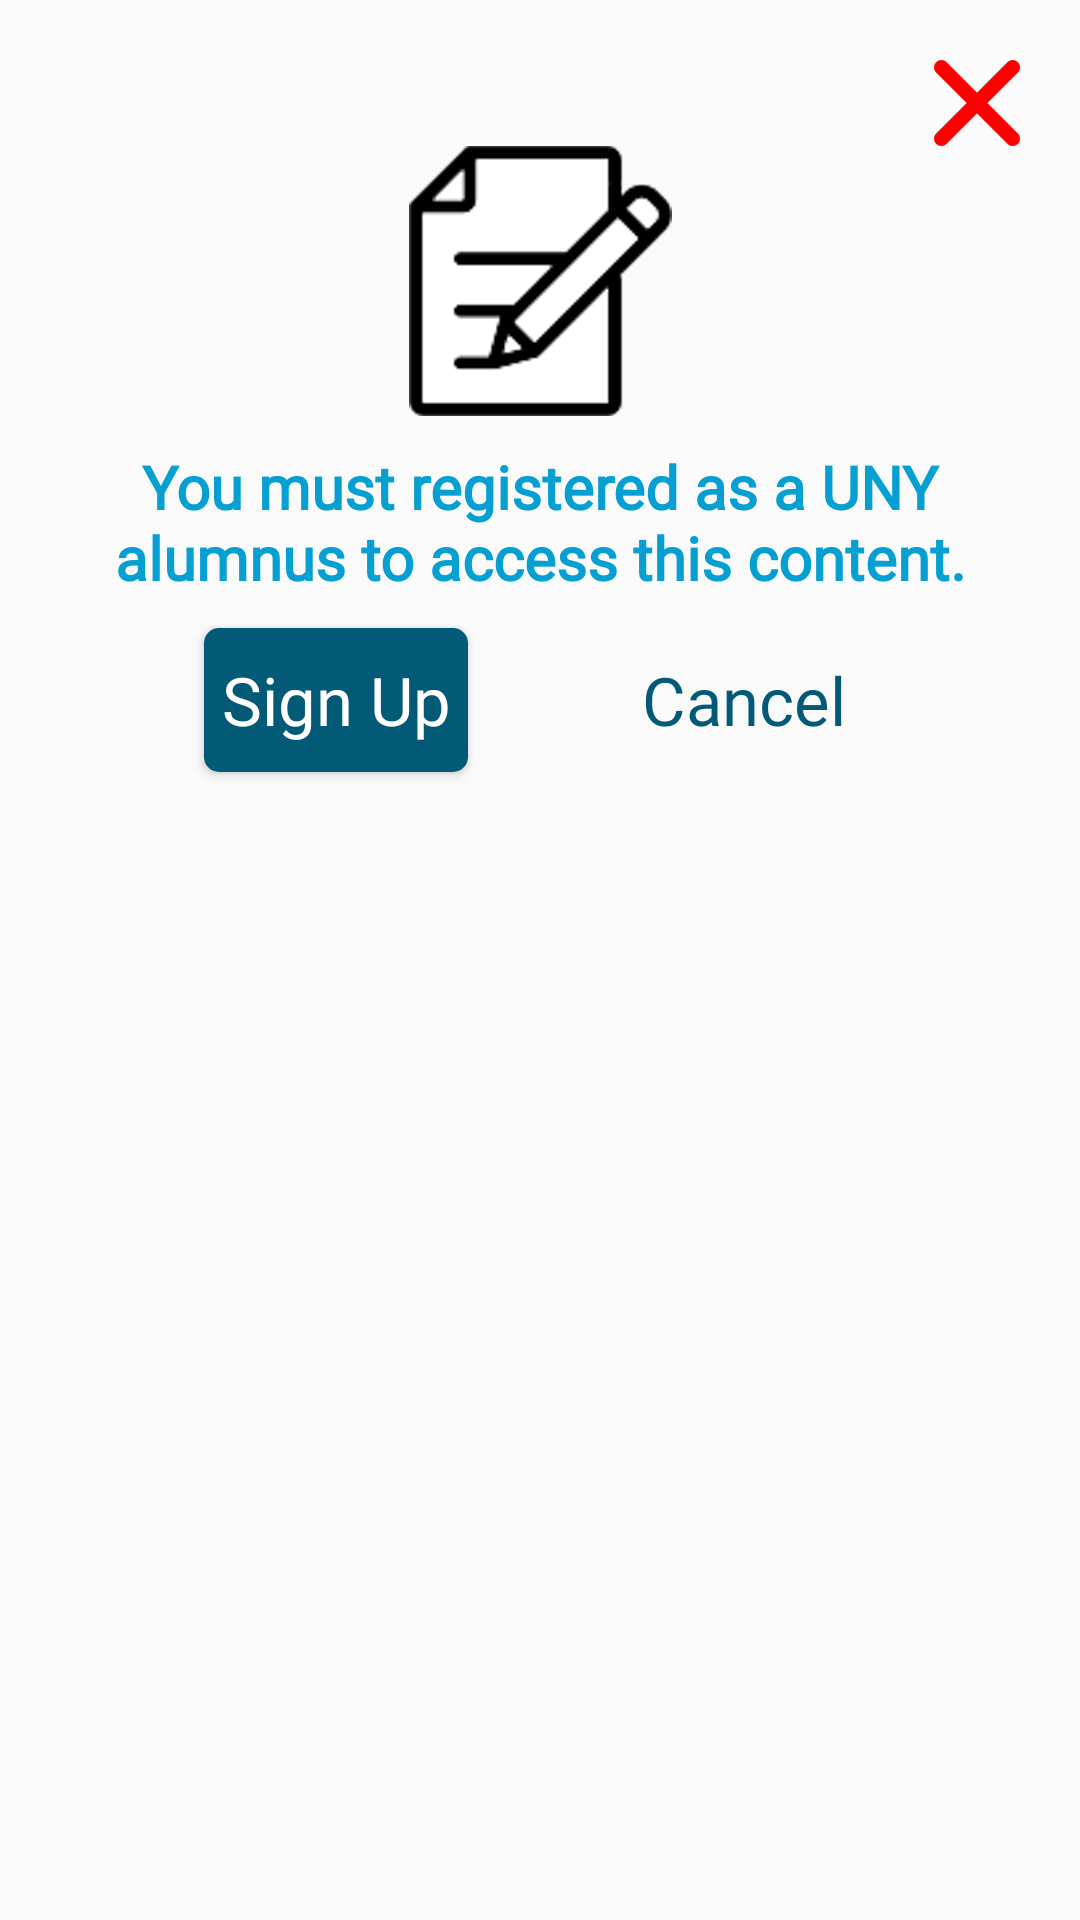

Produce the Android XML layout that renders to this screen, including the resource entries it uses.
<!-- AndroidManifest.xml: application theme AppTheme -->
<!-- res/layout/alert_job_tracer_study.xml -->
<?xml version="1.0" encoding="utf-8"?>
<androidx.constraintlayout.widget.ConstraintLayout xmlns:android="http://schemas.android.com/apk/res/android"
    xmlns:app="http://schemas.android.com/apk/res-auto"
    android:layout_width="wrap_content"
    android:layout_height="wrap_content"
    android:padding="20dp">

    <Button
        android:id="@+id/bt_x"
        style="@style/ButtonX"
        app:layout_constraintTop_toTopOf="parent"
        app:layout_constraintBottom_toTopOf="@+id/upload_resume_iv"
        app:layout_constraintEnd_toEndOf="parent"/>


    <ImageView
        android:id="@+id/upload_resume_iv"
        android:layout_width="wrap_content"
        android:layout_height="wrap_content"
        android:src="@drawable/logo_sign_up"

        app:layout_constraintEnd_toEndOf="parent"
        app:layout_constraintStart_toStartOf="parent"
        app:layout_constraintTop_toBottomOf="@id/bt_x" />

    <TextView
        android:id="@+id/tv_sign_up"
        style="@style/bigFontBaseColor"
        android:text="@string/alert_IKA_content"
        android:layout_marginTop="10dp"
        android:gravity="center"

        app:layout_constraintStart_toStartOf="parent"
        app:layout_constraintEnd_toEndOf="parent"
        app:layout_constraintTop_toBottomOf="@id/upload_resume_iv" />

    <Button
        android:id="@+id/bt_cancel"
        style="@style/ButtonFont_negative"
        android:text="@string/cancel"

        app:layout_constraintStart_toEndOf="@+id/bt_sign_up"
        app:layout_constraintEnd_toEndOf="parent"
        app:layout_constraintBaseline_toBaselineOf="@+id/bt_sign_up"/>

    <Button
        android:id="@+id/bt_sign_up"
        style="@style/ButtonFont"
        android:layout_width="wrap_content"
        android:layout_height="wrap_content"
        android:text="@string/sign_up"
        android:layout_marginTop="10dp"

        app:layout_constraintEnd_toStartOf="@+id/bt_cancel"
        app:layout_constraintStart_toStartOf="parent"
        app:layout_constraintTop_toBottomOf="@+id/tv_sign_up"/>


</androidx.constraintlayout.widget.ConstraintLayout>
<!-- resources referenced by this layout -->
<resources>
  <string name="alert_IKA_content">You must registered as a UNY alumnus to access this content.</string>
  <string name="cancel">Cancel</string>
  <string name="sign_up">Sign Up</string>
  <style name="ButtonFont_negative" parent="@style/Widget.AppCompat.Button.Borderless">
          <item name="android:fontFamily">@font/nowayround_regular</item>
          <item name="android:layout_width">wrap_content</item>
          <item name="android:layout_height">wrap_content</item>
          <item name="android:textSize">22.22sp</item>
          <item name="android:textColor">@color/button_color</item>
          <item name="android:textAllCaps">false</item>
          <item name="android:background">@color/test</item>
      </style>
  <style name="ButtonX">
          <item name="android:layout_width">wrap_content</item>
          <item name="android:layout_height">wrap_content</item>
          <item name="android:minWidth">0dp</item>
          <item name="android:minHeight">0dp</item>
          <item name="android:background">@drawable/button_x</item>
      </style>
  <style name="bigFontBaseColor" parent="normalFontBaseColor">
          <item name="android:textSize">20sp</item>
          <item name="android:textStyle">bold</item>
      </style>
  <style name="AppTheme" parent="Theme.AppCompat.Light.NoActionBar">
          
          <item name="colorPrimary">@color/colorPrimary</item>
          <item name="colorPrimaryDark">@color/colorPrimaryDark</item>
          <item name="colorAccent">@color/colorAccent</item>
          <item name="android:actionOverflowButtonStyle">@style/MyActionButtonOverflow</item>
  
      </style>
  <color name="white">#ffffff</color>
  <!-- drawable button_selector (drawable) -->
  <?xml version="1.0" encoding="utf-8"?>
  <selector  xmlns:android="http://schemas.android.com/apk/res/android">
  
  
      <item android:state_pressed="true">
          <shape android:src="@drawable/button_base" android:tint="@color/login_with_color"/>
      </item>
  
  
      <item android:state_enabled="false">
          <shape android:src="@drawable/button_base" android:tint="@color/gray"/>
      </item>
  
      <item android:drawable="@drawable/button_base"/>
  </selector>
  <color name="button_color">#035A77</color>
  <color name="test">#0000</color>
  <!-- drawable button_x (drawable) -->
  <?xml version="1.0" encoding="utf-8"?>
  <selector  xmlns:android="http://schemas.android.com/apk/res/android">
  
  
      <item android:state_pressed="true">
          <bitmap android:src="@drawable/x_icon" android:tint="@color/login_with_color"/>
      </item>
  
  
      <item android:state_enabled="false">
          <bitmap android:src="@drawable/x_icon" android:tint="@color/red"/>
      </item>
  
  </selector>
  <style name="normalFontBaseColor">
          <item name="android:fontFamily">@font/nowayround_regular</item>
          <item name="android:layout_width">wrap_content</item>
          <item name="android:layout_height">wrap_content</item>
          <item name="android:textSize">15sp</item>
          <item name="android:textColor">@color/base_color</item>
      </style>
  <color name="colorPrimary">#FFFFFF</color>
  <color name="colorPrimaryDark">#303F9F</color>
  <color name="colorAccent">#FF4081</color>
  <style name="MyActionButtonOverflow" parent="android:style/Widget.Holo.Light.ActionButton.Overflow">
          <item name="android:src">@drawable/baseline_filter_list_black_48</item>
      </style>
  <!-- drawable button_base (drawable) -->
  <?xml version="1.0" encoding="utf-8"?>
  <shape xmlns:android="http://schemas.android.com/apk/res/android"
      android:shape="rectangle" >
          <solid android:color="@color/button_color"/>
          <corners android:radius="5dp"/>
  </shape>
  <color name="login_with_color">#76bfd7</color>
  <color name="gray">#cca7a79e</color>
  <color name="red">#FF0000</color>
  <color name="base_color">#069fd2</color>
</resources>
